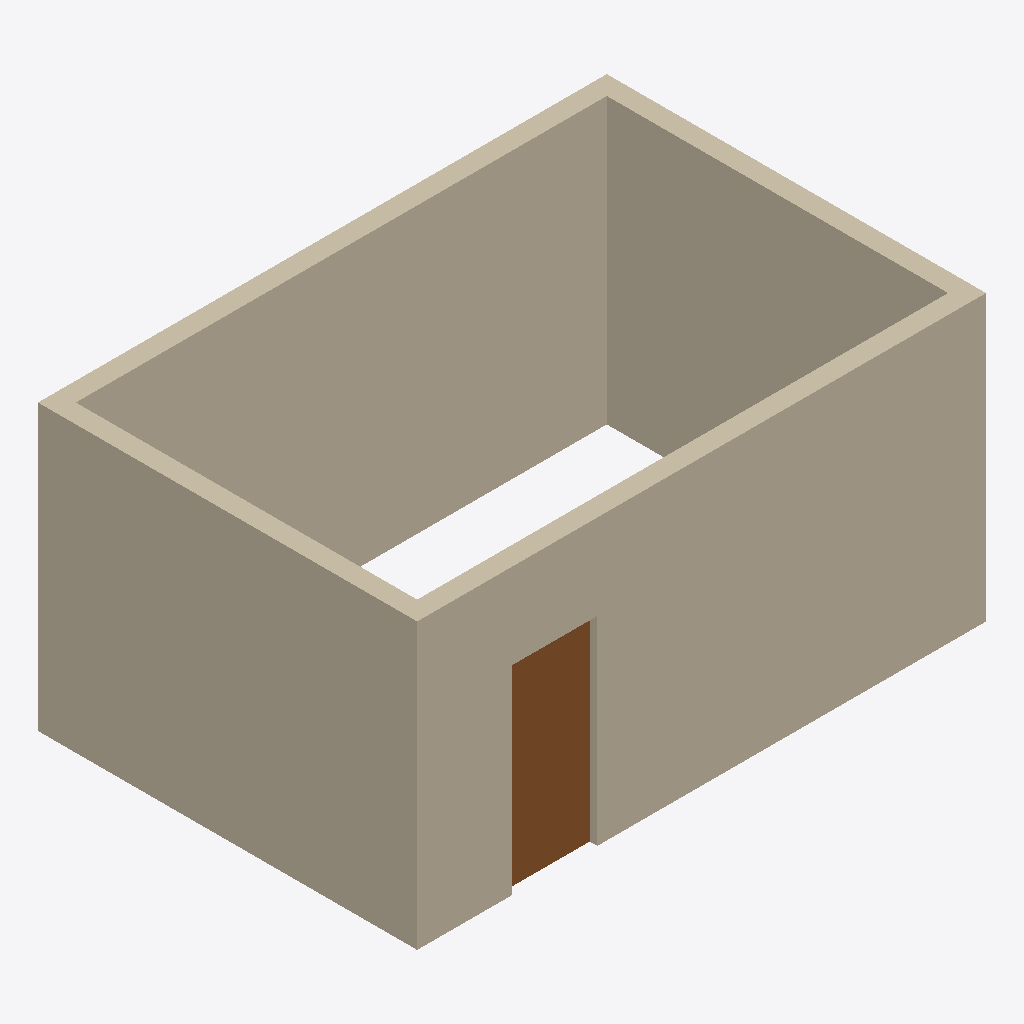
Isometric view of an IFC building model (IFC-SPF (STEP), schema IFC4, length unit metre), seen from the south-west, elements coloured by IFC class: 4 walls (beige), 1 door (brown).
Extent 6.0 m × 4.0 m × 3.0 m (x, y, z). Storeys (2): L00 at 0.00 m; L01 at 3.00 m. Elements (5): 4 IfcWall, 1 IfcDoor.

HEADER;
FILE_DESCRIPTION(('ViewDefinition [CoordinationView]'),'2;1');
FILE_NAME('','2026-10-22T20:56:33',(''),(''),'IfcOpenShell 0.9.0post1+b5e509b','IfcOpenShell 0.9.0post1+b5e509b','');
FILE_SCHEMA(('IFC4'));
ENDSEC;
DATA;
#1=IFCPROJECT('1dH16plHDFeOZkB5NcPGJQ',$,'3117 BIM reference - 6 x 4 m',$,$,$,$,(#10),#5);
#12=IFCSITE('2HCrSG5AjImQWfp_W$v$SW',$,'Reference site',$,$,#20,$,$,$,$,$,$,$,$);
#13=IFCBUILDING('3q8hHvOs1Trxs1Wfoah8aZ',$,'Reference building',$,$,#25,$,$,$,$,$,$);
#26=IFCBUILDINGSTOREY('0T8ValfEjDzgRVDzauaem7',$,'L00',$,$,#32,$,$,.ELEMENT.,0.0);
#33=IFCBUILDINGSTOREY('0xx5qnzRXAU8ltwHWBm$HK',$,'L01',$,$,#38,$,$,.ELEMENT.,3.0);
#43=IFCWALL('1GIbHQetv3J8zdAp5_9kL_',$,'Wall 1',$,$,#61,#56,$,$);
#97=IFCWALL('2lhFf54bHAABG_DvMKKJCX',$,'Wall 3',$,$,#113,#108,$,$);
#123=IFCWALL('2ewQkfuQT8l9WoB8DvIVFT',$,'Wall 4',$,$,#139,#134,$,$);
#71=IFCWALL('1y0Mdpjfj5keAZU2ygAPu1',$,'Wall 2',$,$,#87,#82,$,$);
#172=IFCDOOR('177s9HVQ10HwAT1z67d2u1',$,'D900',$,$,#188,#183,$,2.1,0.9,.DOOR.,.NOTDEFINED.,$);
ENDSEC;
